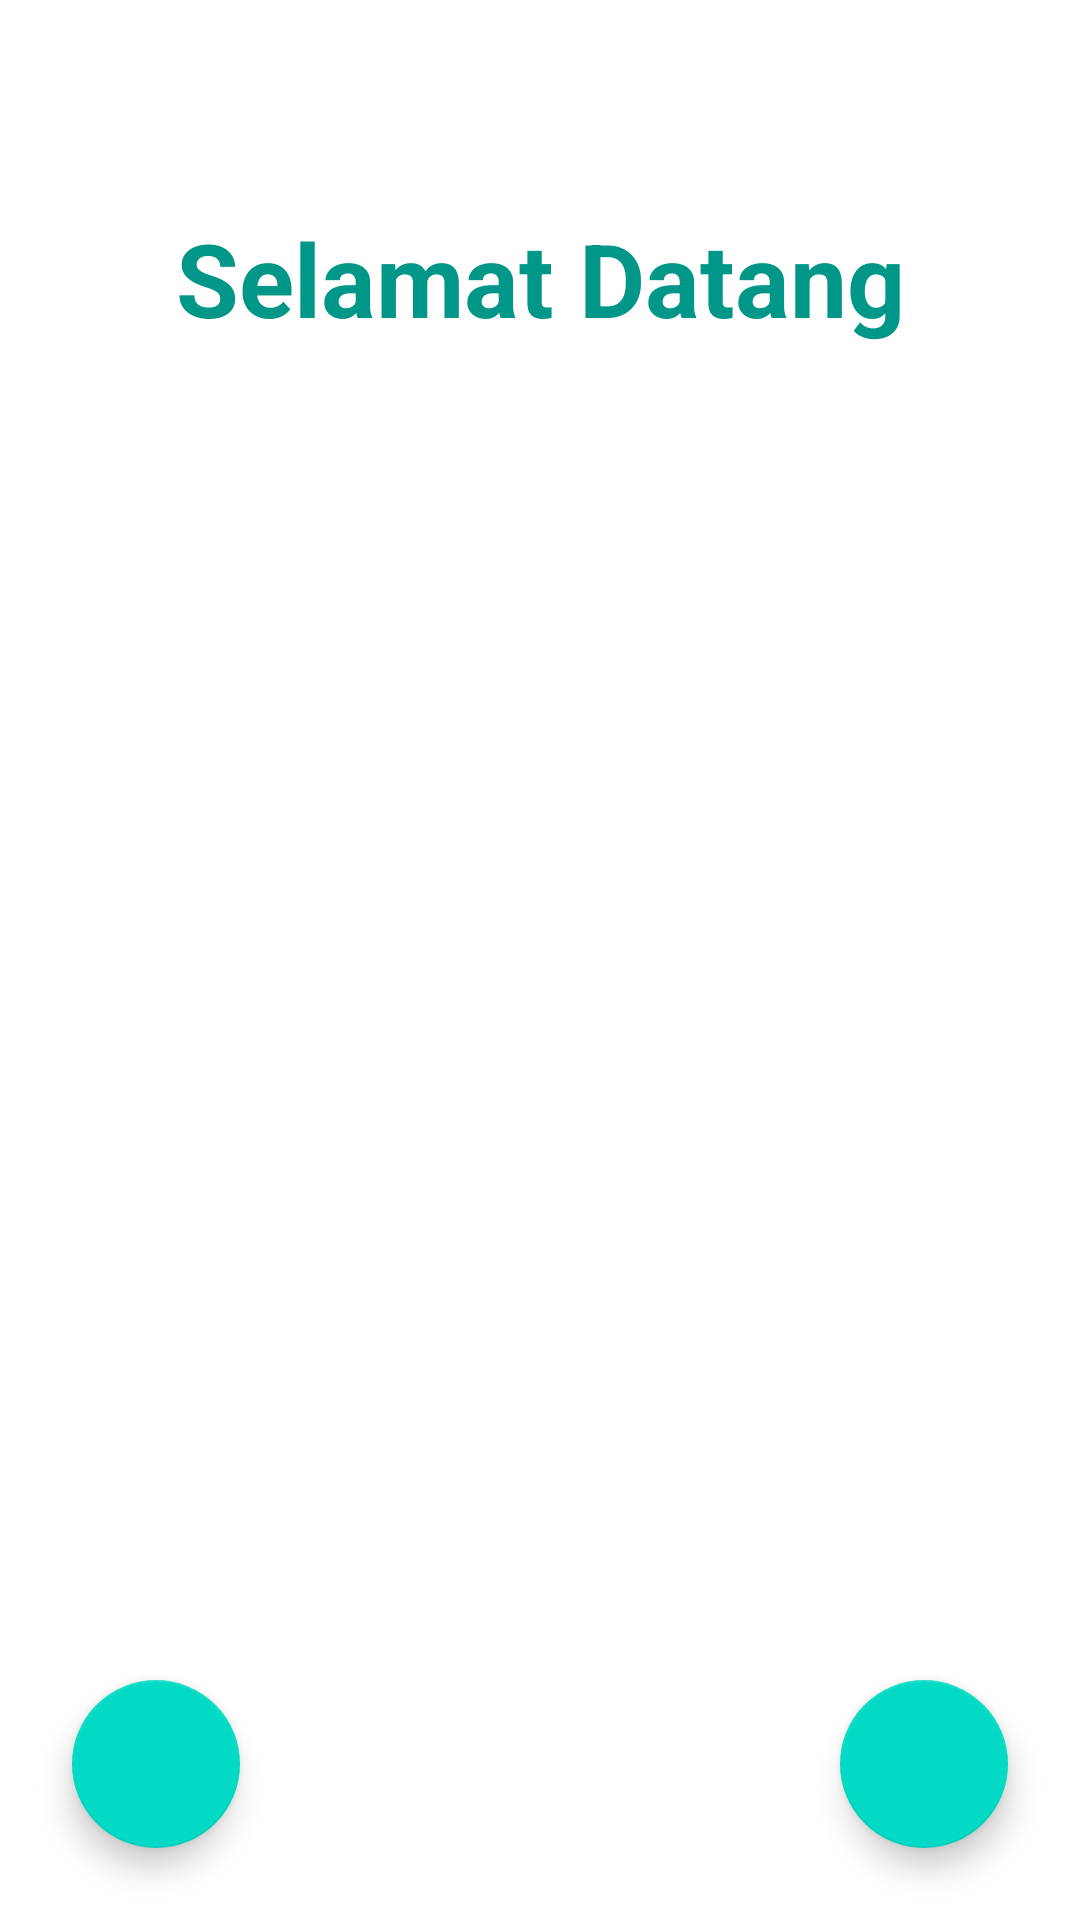

Android layout source for this screen:
<!-- AndroidManifest.xml: application theme Theme.UGD3_PBP -->
<!-- res/layout/fragment_dashboard.xml -->
<?xml version="1.0" encoding="utf-8"?>
<androidx.constraintlayout.widget.ConstraintLayout xmlns:android="http://schemas.android.com/apk/res/android"
    xmlns:app="http://schemas.android.com/apk/res-auto"
    xmlns:tools="http://schemas.android.com/tools"
    android:layout_width="match_parent"
    android:layout_height="match_parent">




    <com.google.android.material.floatingactionbutton.FloatingActionButton
        android:id="@+id/floatingActionButton"
        android:layout_width="wrap_content"
        android:layout_height="wrap_content"
        android:layout_marginEnd="24dp"
        android:layout_marginBottom="24dp"
        android:clickable="true"
        android:src="@drawable/ic_baseline_message_24"
        app:layout_constraintBottom_toBottomOf="parent"
        app:layout_constraintEnd_toEndOf="parent" />

    <TextView
        android:id="@+id/textView3"
        android:layout_width="wrap_content"
        android:layout_height="wrap_content"
        android:layout_marginTop="70dp"
        android:text="Selamat Datang"
        android:textColor="#009688"
        android:textSize="34sp"
        android:textStyle="bold"
        app:layout_constraintEnd_toEndOf="parent"
        app:layout_constraintStart_toStartOf="parent"
        app:layout_constraintTop_toTopOf="parent" />

    <ImageView
        android:id="@+id/imageViewDashboard"
        android:layout_width="410dp"
        android:layout_height="272dp"
        app:layout_constraintBottom_toBottomOf="parent"
        app:layout_constraintEnd_toEndOf="parent"
        app:layout_constraintStart_toStartOf="parent"
        app:layout_constraintTop_toBottomOf="@+id/textView3"
        app:layout_constraintVertical_bias="0.110000014" />

    <com.google.android.material.floatingactionbutton.FloatingActionButton
        android:id="@+id/floatingActionButton3"
        android:layout_width="wrap_content"
        android:layout_height="wrap_content"
        android:layout_marginStart="24dp"
        android:layout_marginBottom="24dp"
        android:clickable="true"
        app:layout_constraintBottom_toBottomOf="parent"
        app:layout_constraintStart_toStartOf="parent"
        app:srcCompat="@drawable/ic_attach_file" />

</androidx.constraintlayout.widget.ConstraintLayout>
<!-- resources referenced by this layout -->
<resources>
  <style name="Theme.UGD3_PBP" parent="Theme.MaterialComponents.DayNight.NoActionBar">
          
          <item name="colorPrimary">@color/purple_500</item>
          <item name="colorPrimaryVariant">@color/purple_700</item>
          <item name="colorOnPrimary">@color/white</item>
          
          <item name="colorSecondary">@color/teal_200</item>
          <item name="colorSecondaryVariant">@color/teal_700</item>
          <item name="colorOnSecondary">@color/black</item>
          
          <item name="android:statusBarColor" tools:targetApi="l">?attr/colorPrimaryVariant</item>
          
      </style>
  <!-- not gathered from this repository: default colours our renderer supplied (Android Studio template values) -->
  <color name="purple_500">#FF6200EE</color>
  <color name="purple_700">#FF3700B3</color>
  <color name="teal_200">#FF03DAC5</color>
  <color name="teal_700">#FF018786</color>
  <color name="black">#FF000000</color>
  <color name="white">#FFFFFFFF</color>
</resources>
